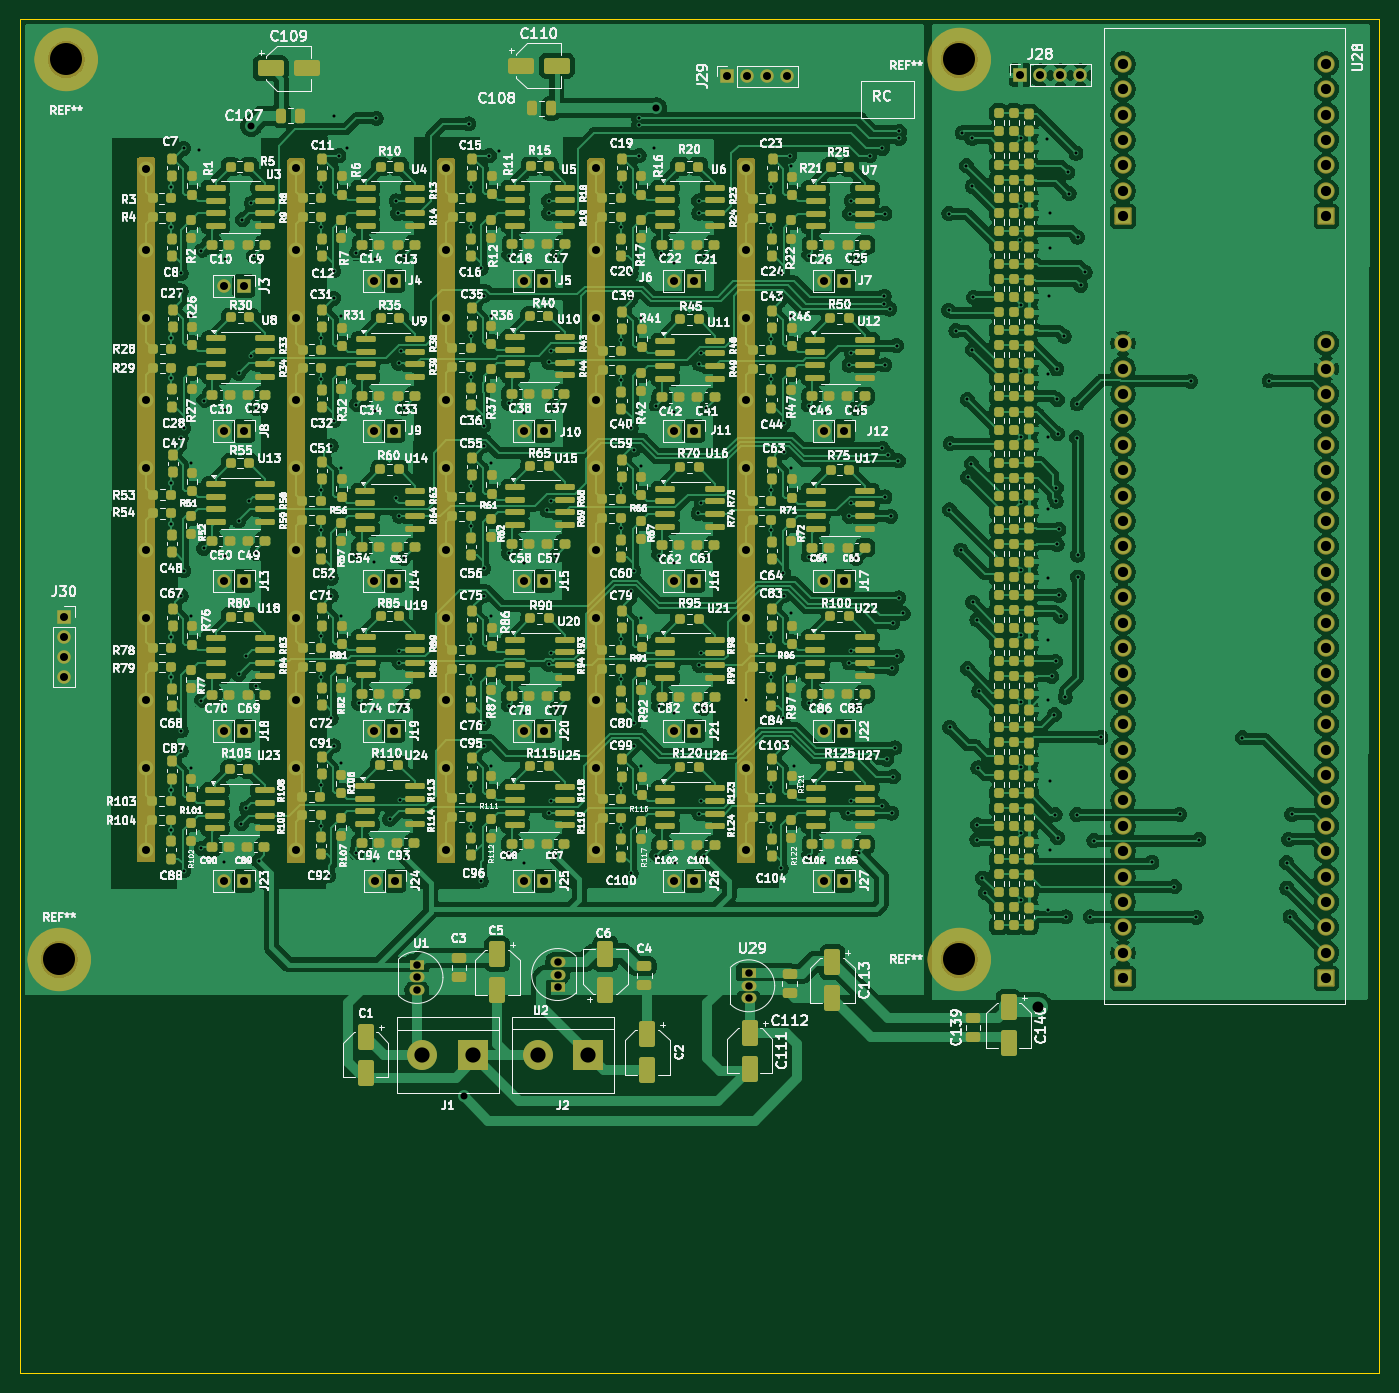
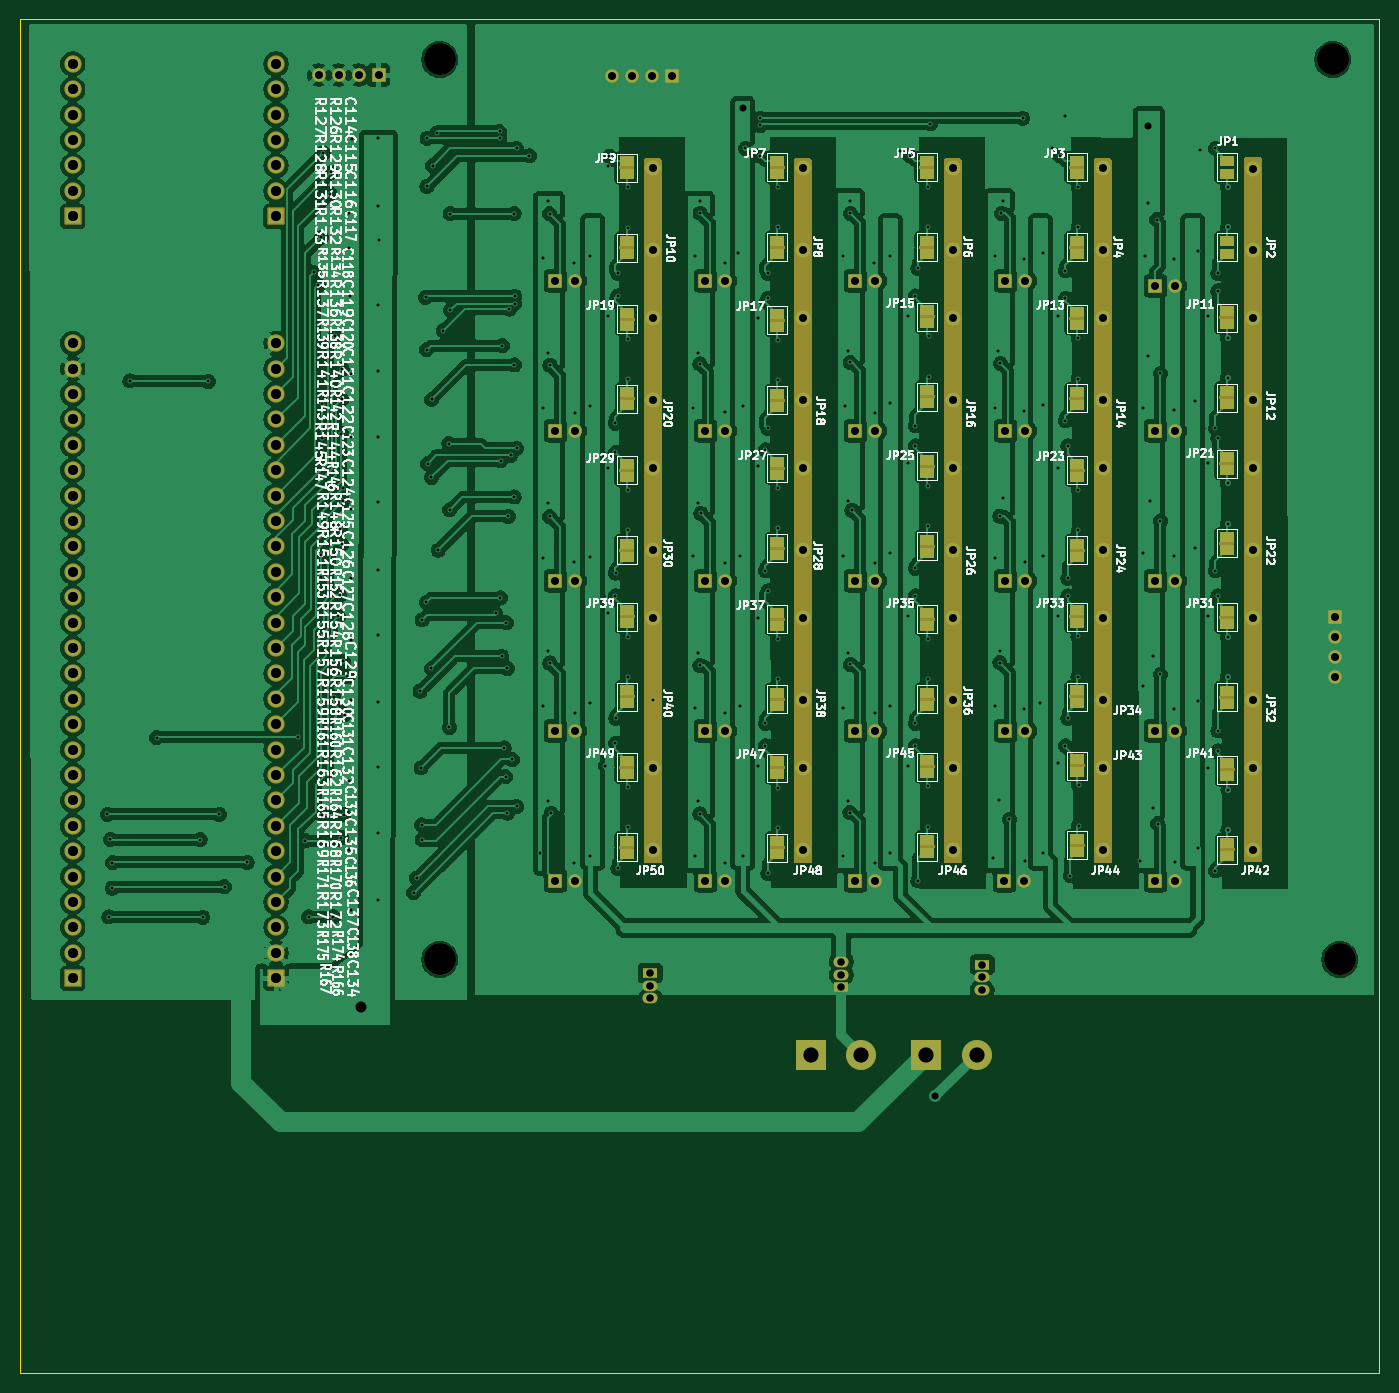
Circuit board: 11 layer files. Board 135.9 x 135.4 mm.
- bottom_copper: sigProc_esfgrid_cct_IA-B_Cu.gbr (518580 bytes)
- bottom_mask: sigProc_esfgrid_cct_IA-B_Mask.gbr (19267 bytes)
- paste: sigProc_esfgrid_cct_IA-B_Paste.gbr (465 bytes)
- bottom_silk: sigProc_esfgrid_cct_IA-B_Silkscreen.gbr (263060 bytes)
- outline: sigProc_esfgrid_cct_IA-Edge_Cuts.gbr (622 bytes)
- top_copper: sigProc_esfgrid_cct_IA-F_Cu.gbr (836630 bytes)
- top_mask: sigProc_esfgrid_cct_IA-F_Mask.gbr (39229 bytes)
- paste: sigProc_esfgrid_cct_IA-F_Paste.gbr (31223 bytes)
- top_silk: sigProc_esfgrid_cct_IA-F_Silkscreen.gbr (636607 bytes)
- drill: sigProc_esfgrid_cct_IA-NPTH.drl (397 bytes)
- drill: sigProc_esfgrid_cct_IA-PTH.drl (9595 bytes)

=== bottom_copper: sigProc_esfgrid_cct_IA-B_Cu.gbr (518580 bytes, source omitted) ===
=== bottom_mask: sigProc_esfgrid_cct_IA-B_Mask.gbr (19267 bytes, source omitted) ===
=== paste: sigProc_esfgrid_cct_IA-B_Paste.gbr ===
%TF.GenerationSoftware,KiCad,Pcbnew,9.0.4*%
%TF.CreationDate,2025-10-06T13:07:05+13:00*%
%TF.ProjectId,sigProc_esfgrid_cct_IA,73696750-726f-4635-9f65-736667726964,rev?*%
%TF.SameCoordinates,Original*%
%TF.FileFunction,Paste,Bot*%
%TF.FilePolarity,Positive*%
%FSLAX46Y46*%
G04 Gerber Fmt 4.6, Leading zero omitted, Abs format (unit mm)*
G04 Created by KiCad (PCBNEW 9.0.4) date 2025-10-06 13:07:05*
%MOMM*%
%LPD*%
G01*
G04 APERTURE LIST*
G04 APERTURE END LIST*
M02*

=== bottom_silk: sigProc_esfgrid_cct_IA-B_Silkscreen.gbr (263060 bytes, source omitted) ===
=== outline: sigProc_esfgrid_cct_IA-Edge_Cuts.gbr ===
%TF.GenerationSoftware,KiCad,Pcbnew,9.0.4*%
%TF.CreationDate,2025-10-06T13:07:05+13:00*%
%TF.ProjectId,sigProc_esfgrid_cct_IA,73696750-726f-4635-9f65-736667726964,rev?*%
%TF.SameCoordinates,Original*%
%TF.FileFunction,Profile,NP*%
%FSLAX46Y46*%
G04 Gerber Fmt 4.6, Leading zero omitted, Abs format (unit mm)*
G04 Created by KiCad (PCBNEW 9.0.4) date 2025-10-06 13:07:05*
%MOMM*%
%LPD*%
G01*
G04 APERTURE LIST*
%TA.AperFunction,Profile*%
%ADD10C,0.050000*%
%TD*%
G04 APERTURE END LIST*
D10*
X121387960Y-38619986D02*
X257282960Y-38619986D01*
X257282960Y-173970000D01*
X121387960Y-173970000D01*
X121387960Y-38619986D01*
M02*

=== top_copper: sigProc_esfgrid_cct_IA-F_Cu.gbr (836630 bytes, source omitted) ===
=== top_mask: sigProc_esfgrid_cct_IA-F_Mask.gbr (39229 bytes, source omitted) ===
=== paste: sigProc_esfgrid_cct_IA-F_Paste.gbr (31223 bytes, source omitted) ===
=== top_silk: sigProc_esfgrid_cct_IA-F_Silkscreen.gbr (636607 bytes, source omitted) ===
=== drill: sigProc_esfgrid_cct_IA-NPTH.drl ===
M48
; DRILL file {KiCad 9.0.4} date 2025-10-06T13:07:03+1300
; FORMAT={-:-/ absolute / metric / decimal}
; #@! TF.CreationDate,2025-10-06T13:07:03+13:00
; #@! TF.GenerationSoftware,Kicad,Pcbnew,9.0.4
; #@! TF.FileFunction,NonPlated,1,2,NPTH
FMAT,2
METRIC
; #@! TA.AperFunction,NonPlated,NPTH,ComponentDrill
T1C3.200
%
G90
G05
T1
X125.308Y-132.62
X126.0Y-42.62
X215.308Y-42.62
X215.308Y-132.62
M30

=== drill: sigProc_esfgrid_cct_IA-PTH.drl (9595 bytes, source omitted) ===
